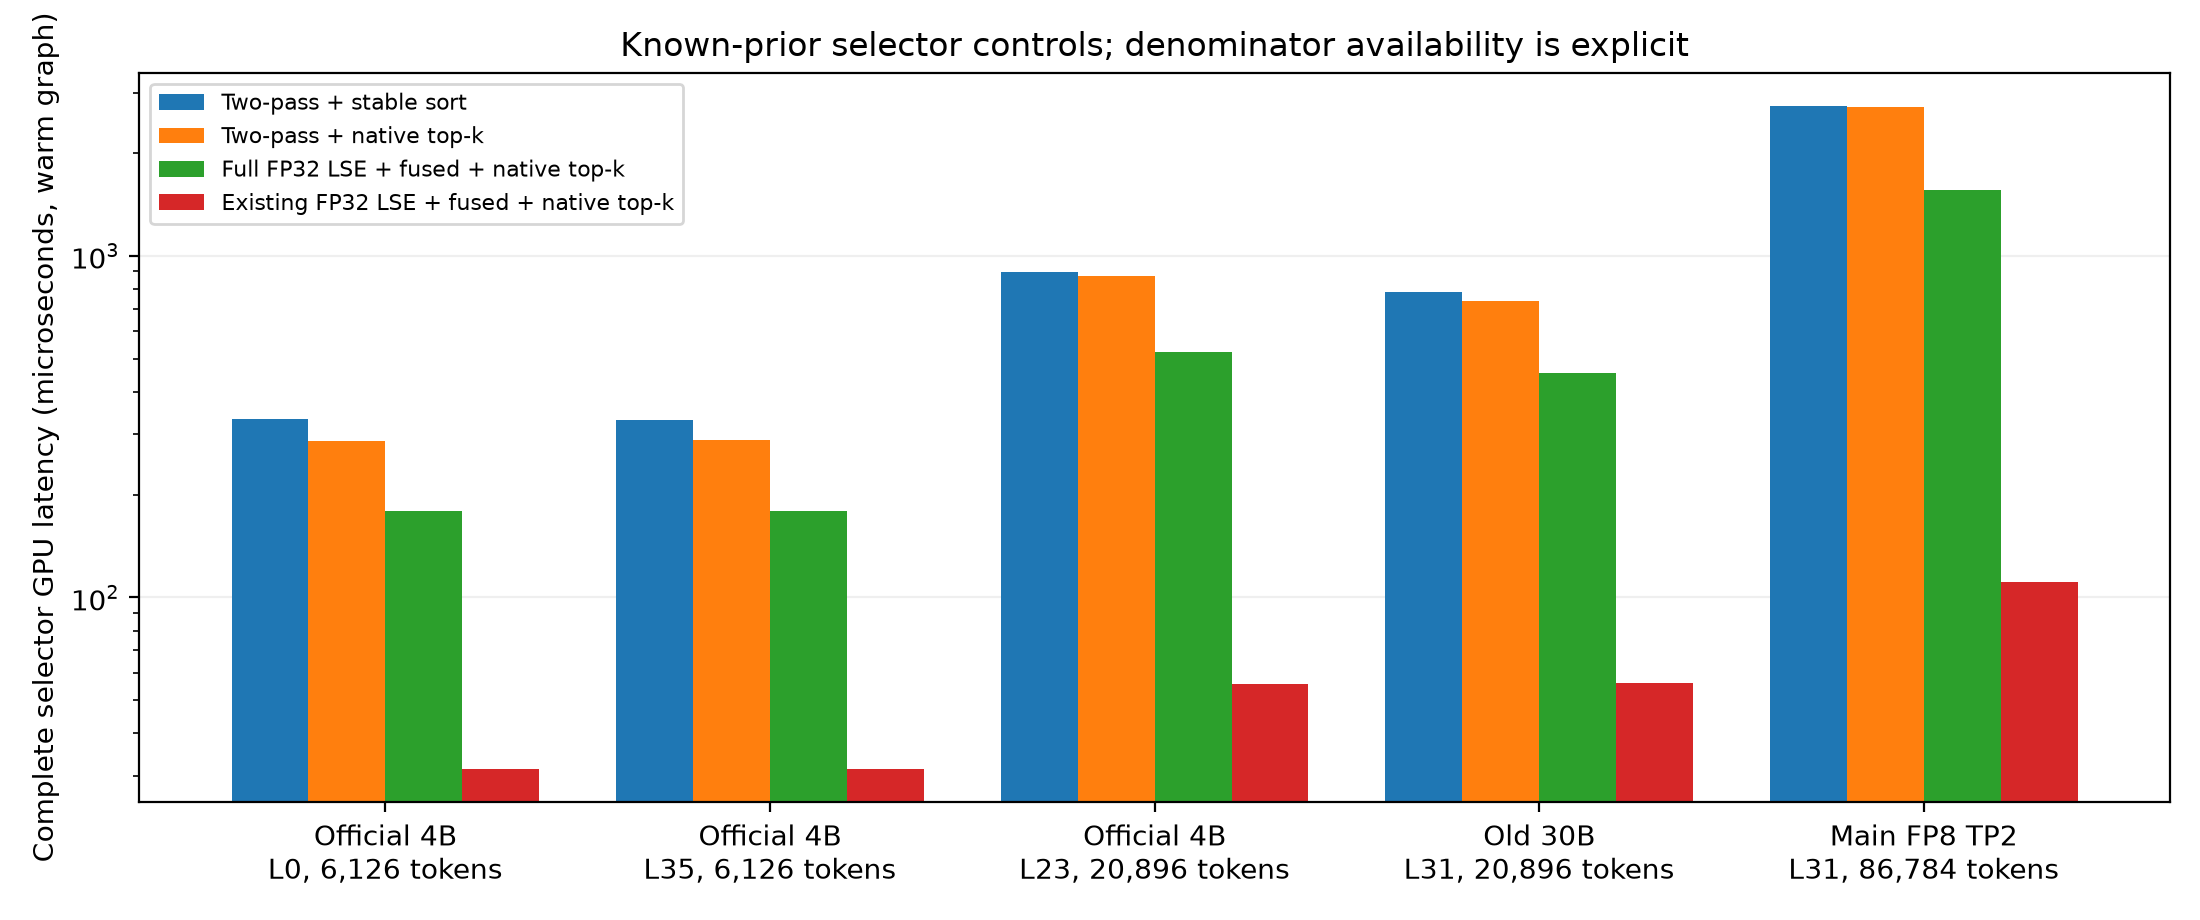

Data behind this chart, as committed beside it:
source, capture, layer, question, document_tokens, private_document_tail_tokens_included, native_topk_mask_equal, fp32_fused_mask_equal, original_equals_frozen_mask, native_lse_mask_symmetric_difference, native_lse_max_abs_error, fused_prepare_ms, original_two_pass_argsort_us, two_pass_native_topk_us, full_fp32_lse_fused_score_native_topk_us, known_fp32_lse_fused_score_native_topk_u…
results/selector/native_topk_four.json, results/captures/official4b_boundary/qms…, 0, 0, 6126, 0, True, True, True, 0, 0.0007415, 0.3313, 331.6, 287.8, 179.1, 31.5
results/selector/native_topk_four.json, results/captures/official4b_boundary/qms…, 35, 0, 6126, 0, True, True, True, 2, 0.0007075, 0.2346, 331.1, 288, 179.1, 31.57
results/selector/native_topk_four.json, results/captures/official4b_boundary/qms…, 23, 0, 20896, 0, True, True, True, 2, 0.0008307, 0.2716, 896.6, 869.5, 522.2, 55.97
results/selector/native_topk_four.json, results/captures/old30b_diagnostic/qmsum…, 31, 0, 20896, 0, True, True, True, 0, 0.0008229, 0.2723, 780.4, 737.5, 455, 56.32
results/selector/main_tp2_rank0_l31.json, results/captures/main30b_tp2_docfinqa256…, 31, 0, 86784, 2, True, True, True, 0, 0.0008295, 0.4233, 2743, 2720, 1556, 110.7
